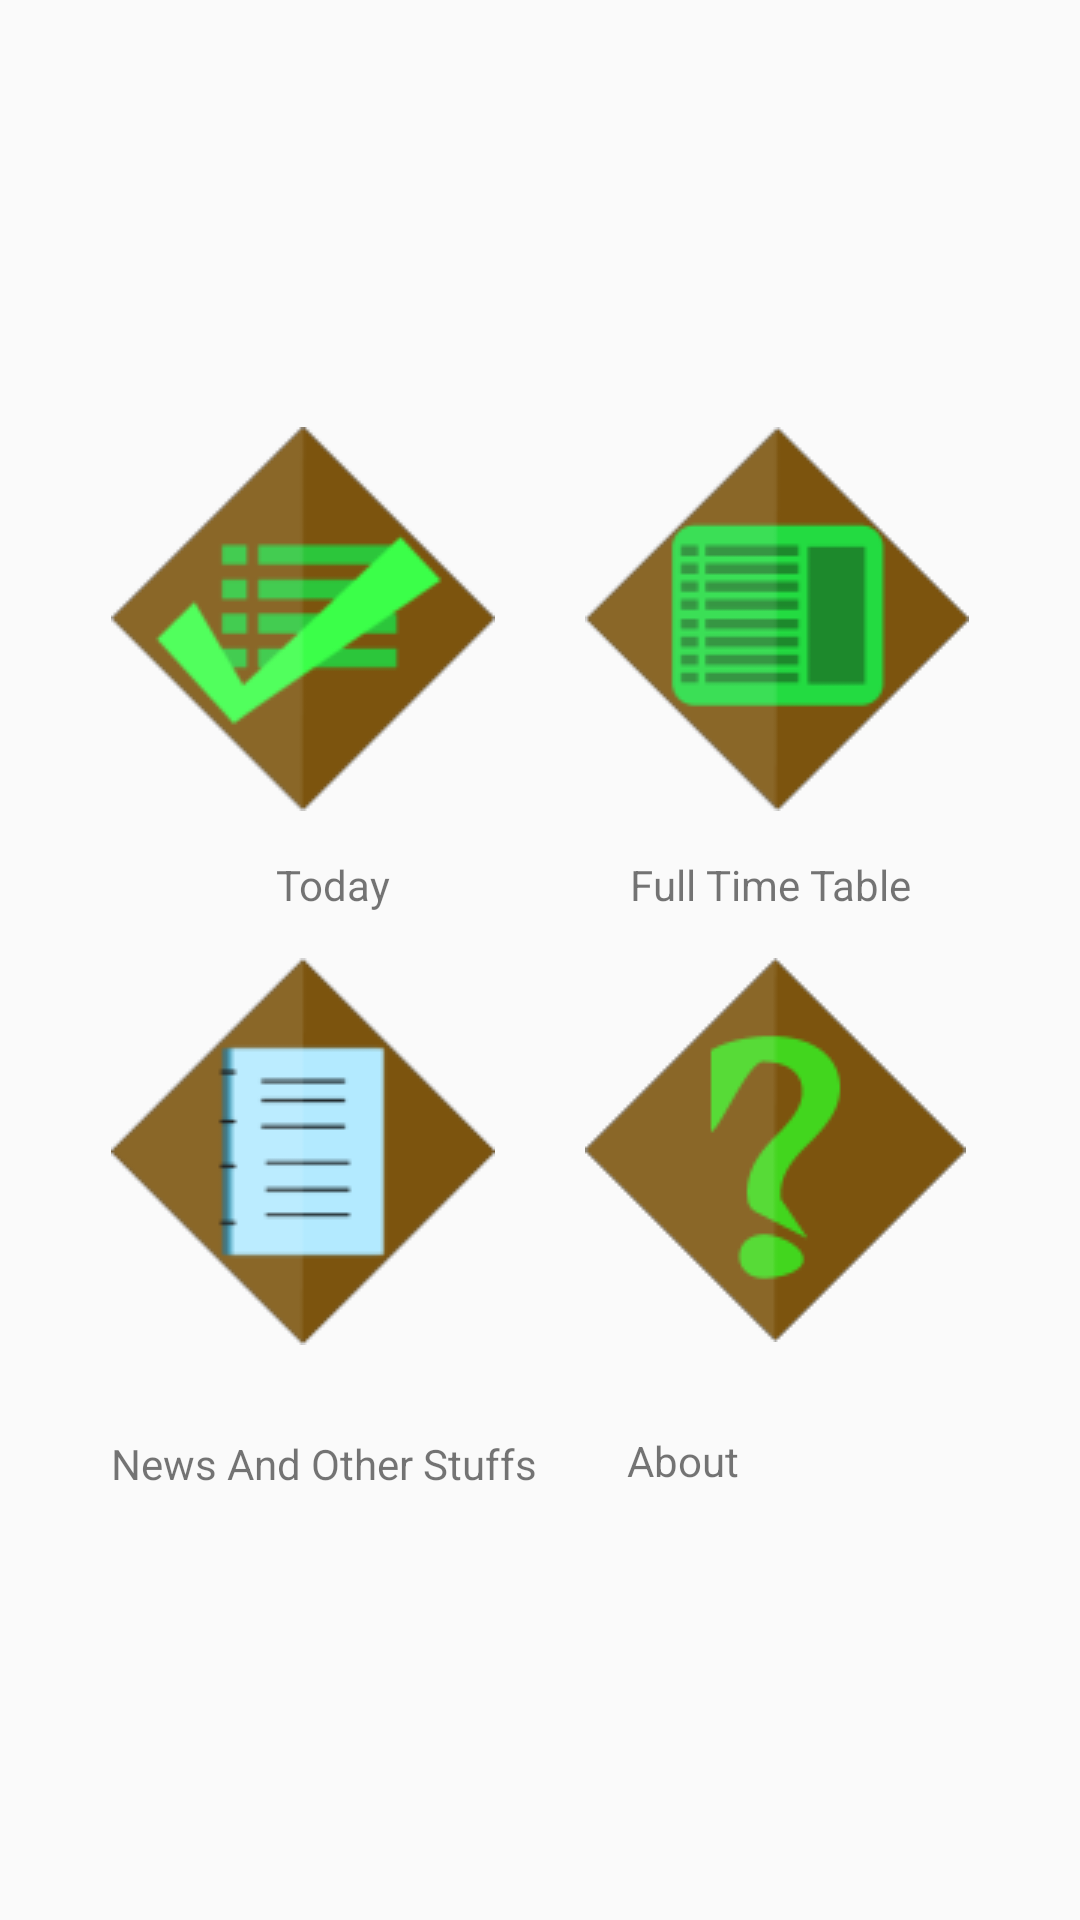

Layout XML and referenced resources for this Android screen:
<!-- AndroidManifest.xml: application theme AppTheme -->
<!-- res/layout/activity_main.xml -->
<?xml version="1.0" encoding="utf-8"?>
<RelativeLayout xmlns:android="http://schemas.android.com/apk/res/android"
    xmlns:app="http://schemas.android.com/apk/res-auto"
    xmlns:tools="http://schemas.android.com/tools"
    android:layout_width="match_parent"
    android:layout_height="match_parent"
    android:orientation="vertical"
    android:layout_gravity="center"
    tools:context="com.blackz.crescentmca2017_2019.MainActivity">

<RelativeLayout
    android:layout_width="match_parent"
    android:layout_height="match_parent"
    android:gravity="center">
    <ImageButton
    android:layout_height="wrap_content"
    android:layout_width="wrap_content"
    android:id="@+id/btn"
    android:background="@drawable/round"
    android:layout_margin="15dp"
    android:src="@drawable/today"
        android:onClick="today" />
    <TextView
        android:layout_height="wrap_content"
        android:layout_width="wrap_content"
        android:text="Today"
        android:layout_below="@+id/btn"
        android:id="@+id/text"
        android:layout_marginLeft="70dp" />

    <ImageButton
        android:layout_toRightOf="@+id/btn"
        android:background="@drawable/round"
        android:layout_height="wrap_content"
        android:layout_width="wrap_content"
        android:id="@+id/btn2"
        android:src="@drawable/all"
        android:layout_margin="15dp"
        android:onClick="allT" />
    <TextView
        android:layout_height="wrap_content"
        android:layout_width="wrap_content"
        android:text="Full Time Table"
        android:layout_below="@+id/btn"
        android:layout_marginLeft="80dp"
        android:layout_toRightOf="@+id/text"
        android:id="@+id/text2"/>

    <ImageButton
        android:layout_below="@+id/text2"
        android:layout_height="wrap_content"
        android:layout_width="wrap_content"
        android:text="Full Time Table"
        android:id="@+id/btn5"
        android:layout_margin="15dp"
        android:background="@drawable/round"
        android:src="@drawable/about_unknown"
        android:layout_toRightOf="@+id/about"
        android:onClick="about"/>
    <TextView
        android:layout_height="wrap_content"
        android:layout_width="wrap_content"
        android:text="About"
        android:layout_toRightOf="@+id/text3"
        android:layout_margin="15dp"
        android:layout_below="@+id/btn5"
        android:id="@+id/text5"/>
    <ImageButton
        android:layout_width="wrap_content"
        android:layout_height="wrap_content"
        android:layout_below="@+id/text"
        android:id="@+id/about"
        android:onClick="newsA"
        android:src="@drawable/news"
        android:layout_margin="15dp"
        android:background="@drawable/round"/>
    <TextView
        android:layout_width="wrap_content"
        android:layout_height="wrap_content"
        android:layout_below="@+id/about"
        android:layout_margin="15dp"
        android:id="@+id/text3"
        android:text="News And Other Stuffs"/>

    <Button
        android:layout_height="wrap_content"
        android:layout_width="match_parent"
        android:layout_below="@+id/text5"
        android:text="Update For Rep"
        android:textColor="#fff"
        android:id="@+id/updateRep"
        android:onClick="repUpdate"
        android:visibility="gone"
        android:drawableEnd="@drawable/update"
        android:drawableRight="@drawable/update"
        android:background="@color/colorPrimary"/>
</RelativeLayout>

    <android.support.design.widget.CoordinatorLayout
        android:layout_width="match_parent"
        android:layout_height="wrap_content"
        android:id="@+id/mSnackbar"
        android:layout_alignParentBottom="true"
        android:layout_alignParentLeft="true"
        android:layout_alignParentStart="true">

    </android.support.design.widget.CoordinatorLayout>
</RelativeLayout>
<!-- resources referenced by this layout -->
<resources>
  <color name="colorPrimary">#FF9A08</color>
  <!-- drawable about_unknown: png bitmap (drawable, 3668 bytes) -->
  <!-- drawable all: png bitmap (drawable, 3359 bytes) -->
  <!-- drawable news: png bitmap (drawable, 4561 bytes) -->
  <!-- drawable round (drawable) -->
  <?xml version="1.0" encoding="utf-8"?>
  <shape xmlns:android="http://schemas.android.com/apk/res/android"
      android:shape="ring">
      <solid android:color="#fff" />
  
  </shape>
  <!-- drawable today: png bitmap (drawable, 5322 bytes) -->
  <style name="AppTheme" parent="Theme.AppCompat.Light.DarkActionBar">
          
          <item name="colorPrimary">@color/colorPrimary</item>
          <item name="colorPrimaryDark">@color/colorPrimaryDark</item>
          <item name="colorAccent">@color/colorAccent</item>
      </style>
  <color name="colorPrimaryDark">#7D5E31</color>
  <color name="colorAccent">#FF4081</color>
</resources>
